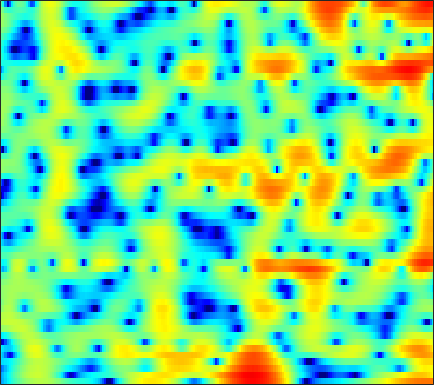

The table this chart was drawn from, first rows:
-8.8768, -7.9489, -6.7293, -5.5553, -4.7253, -3.6997, -2.766, -2.1225, -1.3433, -0.65265, -0.053754, 0.3432, 0.80834, 1.2069, 1.4578, 1.7266, 1.9251, 2.0278, 2.1014, 2.0994, 2.0199, 1.9103, 1.7004, 1.4103
-8.746, -7.771, -6.473, -5.218, -4.317, -3.181, -2.128, -1.399, -0.5143, 0.2716, 0.9578, 1.405, 1.913, 2.318, 2.553, 2.773, 2.883, 2.891, 2.8, 2.587, 2.244, 1.894, 1.294, 0.5268
-10.95, -9.521, -7.793, -6.265, -5.233, -3.982, -2.854, -2.083, -1.144, -0.3092, 0.4234, 0.9071, 1.463, 1.915, 2.186, 2.452, 2.61, 2.658, 2.626, 2.484, 2.235, 1.976, 1.534, 0.9856
-6.37, -6.288, -6.048, -5.644, -5.231, -4.539, -3.721, -3.051, -2.125, -1.213, -0.3581, 0.2267, 0.9142, 1.486, 1.832, 2.181, 2.401, 2.483, 2.481, 2.365, 2.148, 1.927, 1.564, 1.146
-6.266, -7.771, -10.39, -13.93, -16.28, -14.17, -9.729, -7.005, -4.155, -1.952, -0.2194, 0.8276, 1.946, 2.783, 3.243, 3.647, 3.824, 3.806, 3.583, 3.137, 2.475, 1.84, 0.8267, -0.3069
-5.533, -6.182, -6.861, -7.173, -7.04, -6.268, -4.933, -3.723, -2.051, -0.4931, 0.8715, 1.749, 2.711, 3.432, 3.812, 4.104, 4.154, 4.027, 3.627, 2.946, 1.957, 0.9763, -0.724, -2.997
-18.33, -16.42, -12.08, -8.862, -7.008, -5, -3.334, -2.251, -0.9834, 0.09251, 0.9836, 1.537, 2.123, 2.533, 2.722, 2.82, 2.754, 2.605, 2.283, 1.843, 1.314, 0.8752, 0.2706, -0.3018
-5.648, -5.404, -4.571, -3.422, -2.511, -1.362, -0.3502, 0.3068, 1.046, 1.631, 2.061, 2.277, 2.422, 2.395, 2.269, 1.966, 1.521, 1.114, 0.507, -0.1352, -0.7383, -1.119, -1.474, -1.632
0.6697, 0.8479, 1.133, 1.465, 1.73, 2.076, 2.388, 2.584, 2.77, 2.858, 2.832, 2.724, 2.442, 1.98, 1.508, 0.679, -0.4264, -1.471, -3.208, -5.415, -8.039, -9.925, -10.85, -9.385
2.128, 2.302, 2.505, 2.659, 2.736, 2.788, 2.78, 2.738, 2.628, 2.453, 2.213, 1.984, 1.613, 1.141, 0.6973, -0.05405, -1.046, -1.981, -3.513, -5.386, -7.476, -8.845, -9.499, -8.573
1.74, 2.026, 2.298, 2.426, 2.404, 2.224, 1.876, 1.525, 0.9813, 0.4336, -0.0135, -0.2235, -0.3068, -0.2319, -0.1435, -0.06007, -0.06829, -0.1586, -0.3857, -0.7077, -1.075, -1.331, -1.604, -1.806
0.215, 1.029, 1.729, 2.018, 1.97, 1.542, 0.6329, -0.4222, -2.439, -5.377, -9.175, -10.67, -7.874, -4.442, -2.541, -0.7188, 0.5179, 1.148, 1.683, 1.947, 2.007, 1.948, 1.749, 1.419
-0.5377, 0.3457, 1.132, 1.517, 1.556, 1.287, 0.6521, -0.07517, -1.353, -2.856, -4.12, -4.44, -3.714, -2.308, -1.215, 0.05085, 1.01, 1.526, 1.969, 2.164, 2.144, 1.99, 1.615, 1.066
0.2852, 0.6488, 1.047, 1.309, 1.41, 1.409, 1.292, 1.143, 0.8873, 0.636, 0.4616, 0.4149, 0.4729, 0.6483, 0.828, 1.081, 1.269, 1.346, 1.34, 1.19, 0.8639, 0.4907, -0.1844, -1.08
0.4644, 0.6843, 0.9541, 1.183, 1.323, 1.454, 1.522, 1.539, 1.526, 1.486, 1.431, 1.387, 1.327, 1.282, 1.25, 1.183, 1.08, 0.9744, 0.7739, 0.4705, 0.03701, -0.3788, -1.087, -2.009
-0.1799, 0.07889, 0.4169, 0.7441, 0.9669, 1.237, 1.431, 1.522, 1.573, 1.542, 1.434, 1.319, 1.138, 0.9479, 0.8082, 0.6364, 0.5079, 0.4149, 0.2673, 0.07754, -0.1725, -0.4114, -0.8223, -1.336
-1.659, -1.433, -0.9431, -0.2815, 0.261, 0.9365, 1.469, 1.725, 1.845, 1.695, 1.3, 0.8646, 0.1916, -0.4895, -0.8768, -1.084, -0.9825, -0.7991, -0.5256, -0.3234, -0.2435, -0.275, -0.3772, -0.4755
-6.647, -8.344, -6.833, -3.256, -1.036, 1.097, 2.468, 3.077, 3.349, 3.031, 2.092, 0.8797, -1.601, -5.509, -9.315, -9.597, -5.254, -2.983, -1.15, -0.3394, -0.3153, -0.704, -1.484, -2.089
-4.359, -5.166, -4.435, -2.358, -0.781, 0.9856, 2.2, 2.764, 3.101, 2.983, 2.379, 1.609, 0.192, -1.454, -2.441, -2.623, -1.792, -1.036, -0.3254, -0.2843, -1.084, -2.353, -5.468, -11.16
-2.03, -2.12, -2.029, -1.681, -1.333, -0.8071, -0.2773, 0.04977, 0.3849, 0.5672, 0.5977, 0.5365, 0.3832, 0.2138, 0.1338, 0.1184, 0.1475, 0.2144, 0.2369, 0.113, -0.1567, -0.4453, -0.8647, -1.068
-3.254, -3.556, -3.829, -3.901, -3.775, -3.474, -3.029, -2.636, -2.113, -1.639, -1.214, -0.9242, -0.5804, -0.255, -0.02608, 0.2508, 0.538, 0.7414, 0.9574, 1.134, 1.258, 1.318, 1.398, 1.474
-5.93, -7.134, -8.646, -9.483, -9.307, -8.225, -6.878, -5.908, -4.812, -3.931, -3.198, -2.719, -2.097, -1.463, -0.9725, -0.3143, 0.367, 0.8321, 1.409, 1.915, 2.317, 2.552, 2.788, 2.91
-7.115, -9.662, -14.95, -23.4, -18.56, -12.52, -9.28, -7.799, -6.606, -5.966, -5.673, -5.536, -5.185, -4.428, -3.578, -2.181, -0.7644, 0.217, 1.381, 2.317, 3.034, 3.438, 3.783, 3.935
-3.167, -4.079, -5.159, -5.866, -6.025, -5.867, -5.624, -5.575, -5.868, -6.801, -8.727, -11.18, -16.79, -15.77, -10.4, -5.566, -2.388, -0.5999, 1.214, 2.52, 3.446, 3.917, 4.277, 4.376
-1.049, -1.315, -1.636, -1.927, -2.123, -2.337, -2.615, -2.9, -3.426, -4.228, -5.28, -6.103, -6.798, -6.299, -5.102, -3.025, -1.087, 0.1964, 1.59, 2.629, 3.351, 3.679, 3.868, 3.759
-1.665, -1.613, -1.575, -1.524, -1.506, -1.488, -1.491, -1.515, -1.593, -1.69, -1.761, -1.762, -1.613, -1.248, -0.8285, -0.1313, 0.6473, 1.241, 1.93, 2.508, 2.896, 3.05, 3.044, 2.742
-3.893, -3.639, -3.239, -2.797, -2.446, -2.037, -1.659, -1.417, -1.154, -0.9243, -0.7282, -0.5892, -0.3861, -0.1274, 0.1225, 0.4889, 0.9468, 1.293, 1.767, 2.202, 2.536, 2.7, 2.731, 2.542
-8.36, -7.719, -6.566, -5.392, -4.558, -3.535, -2.697, -2.183, -1.632, -1.268, -1.068, -0.9954, -0.9909, -1.032, -1.046, -0.9204, -0.591, -0.201, 0.5142, 1.271, 2, 2.454, 2.903, 3.144
-18.97, -15.11, -11.66, -9.134, -7.639, -5.86, -4.433, -3.582, -2.735, -2.301, -2.251, -2.484, -3.171, -4.298, -5.376, -6.626, -6.745, -5.648, -3.425, -1.272, 0.5629, 1.665, 2.83, 3.649
-16.05, -16.35, -15.98, -14.18, -11.87, -8.975, -6.588, -5.238, -4.025, -3.39, -3.335, -3.71, -4.799, -6.728, -8.955, -13.64, -16.04, -11.87, -6.817, -3.402, -0.8827, 0.5938, 2.197, 3.383
-11.48, -14.28, -18.65, -16.54, -12.8, -8.879, -6.256, -4.881, -3.715, -3.098, -2.985, -3.172, -3.735, -4.498, -5.172, -5.8, -5.955, -5.523, -4.496, -3.008, -1.39, -0.1661, 1.348, 2.676
-3.141, -3.833, -4.306, -4.297, -3.889, -3.202, -2.458, -2.028, -1.65, -1.573, -1.8, -2.146, -2.841, -3.78, -4.553, -5.684, -6.741, -7.253, -7.273, -6.027, -4.006, -2.319, -0.2591, 1.545
0.7991, 0.4937, 0.1854, 0.008824, -0.01751, -0.02858, -0.06892, -0.1601, -0.3858, -0.8188, -1.502, -2.188, -3.341, -4.837, -6.139, -8.416, -11.63, -15.89, -34.45, -15.7, -8.75, -5.41, -2.182, 0.2342
0.9868, 0.7467, 0.5298, 0.4761, 0.4469, 0.4402, 0.3238, 0.1469, -0.2897, -0.9768, -1.998, -2.963, -4.527, -6.334, -7.772, -9.392, -10.5, -10.57, -9.964, -8.152, -5.742, -3.85, -1.579, 0.3602
-2.224, -2.546, -2.269, -1.563, -0.9881, -0.3538, 0.0357, 0.1099, -0.1249, -0.7578, -1.818, -2.979, -5.151, -8.311, -11.77, -19.34, -18.13, -12.76, -8.389, -5.304, -2.925, -1.421, 0.3073, 1.683
-15.47, -19.86, -10.04, -5.464, -3.358, -1.56, -0.4808, -0.04194, 0.1646, -0.05848, -0.6463, -1.359, -2.63, -4.201, -5.485, -6.698, -6.557, -5.487, -3.667, -1.873, -0.3046, 0.6764, 1.774, 2.592
-5.363, -5.667, -4.903, -3.515, -2.528, -1.402, -0.6049, -0.1902, 0.1417, 0.2575, 0.1599, 0.01012, -0.268, -0.5665, -0.7426, -0.8237, -0.6559, -0.4019, 0.1322, 0.7067, 1.276, 1.634, 1.967, 2.137
-1.146, -1.257, -1.266, -1.139, -0.9711, -0.7376, -0.5058, -0.3404, -0.1539, 0.02281, 0.182, 0.3008, 0.4478, 0.594, 0.7323, 0.9235, 1.146, 1.312, 1.543, 1.742, 1.849, 1.858, 1.712, 1.355
0.4537, 0.2722, -0.03825, -0.4, -0.6721, -1.044, -1.34, -1.484, -1.5, -1.306, -0.8999, -0.5388, -0.01787, 0.4955, 0.8431, 1.254, 1.589, 1.814, 2.014, 2.147, 2.163, 2.086, 1.845, 1.363
1.172, 0.8567, 0.2235, -0.6662, -1.524, -2.926, -4.525, -5.595, -6.2, -5.486, -4.019, -2.879, -1.536, -0.4632, 0.1526, 0.7781, 1.225, 1.498, 1.749, 1.946, 2.094, 2.15, 2.155, 2.014
1.431, 1.135, 0.4401, -0.6907, -1.949, -4.329, -8.09, -12.87, -22.83, -12.14, -6.982, -4.711, -2.695, -1.45, -0.8606, -0.3882, -0.2036, -0.1691, -0.08857, 0.08961, 0.4802, 0.8803, 1.45, 1.999
1.306, 1.339, 1.058, 0.4301, -0.2621, -1.396, -2.651, -3.481, -4.057, -3.857, -3.155, -2.564, -1.952, -1.673, -1.716, -2.175, -3.121, -4.189, -5.749, -6.449, -5.17, -3.436, -1.199, 0.6053
0.7953, 1.099, 1.203, 1.032, 0.794, 0.3343, -0.1924, -0.5572, -0.9572, -1.211, -1.388, -1.462, -1.625, -1.919, -2.321, -3.258, -4.834, -6.609, -10.43, -14.35, -10.06, -6.259, -2.707, -0.2809
0.3979, 0.6229, 0.7296, 0.626, 0.4263, 0.01171, -0.5012, -0.9344, -1.536, -2.086, -2.497, -2.71, -2.824, -2.832, -2.842, -2.905, -3.08, -3.259, -3.364, -3.131, -2.381, -1.544, -0.3001, 0.847
0.2179, 0.2346, 0.1588, -0.07436, -0.4066, -1.017, -1.883, -2.718, -4.043, -5.525, -6.693, -7.043, -6.497, -5.284, -4.269, -3.015, -1.982, -1.36, -0.6122, 0.06506, 0.701, 1.146, 1.716, 2.179
-0.7429, -0.7216, -0.7201, -0.845, -1.079, -1.67, -2.721, -3.874, -6.094, -9.711, -16.97, -39.58, -13.66, -7.849, -5.222, -2.778, -1.002, 0.03331, 1.079, 1.878, 2.44, 2.72, 2.906, 2.929
-4.62, -3.705, -2.579, -1.834, -1.528, -1.548, -1.929, -2.458, -3.457, -4.568, -5.427, -5.552, -4.778, -3.339, -2.087, -0.544, 0.7987, 1.684, 2.609, 3.273, 3.665, 3.762, 3.567, 2.983
-9.776, -6.591, -4.095, -2.702, -2.151, -1.785, -1.698, -1.764, -1.947, -2.106, -2.19, -2.07, -1.76, -1.193, -0.6418, 0.2368, 1.17, 1.868, 2.769, 3.474, 3.934, 4.058, 3.873, 3.121
-3.982, -4.045, -3.922, -3.928, -4.078, -4.286, -4.519, -4.651, -4.694, -4.727, -4.723, -4.701, -4.738, -4.629, -4.422, -3.765, -2.674, -1.658, -0.1482, 1.2, 2.287, 2.886, 3.372, 3.469
-3.247, -4.094, -5.361, -6.922, -8.276, -10.07, -11.35, -11.56, -10.98, -10.26, -9.861, -10, -10.73, -12.39, -14.32, -15.64, -11.95, -8.61, -4.912, -2.105, -0.01141, 1.212, 2.451, 3.347
-3.629, -4.697, -6.665, -9.385, -12.15, -17.92, -32.14, -24.68, -17.44, -14.35, -12.99, -12.65, -12.87, -13.96, -14.93, -15.21, -12.39, -9.568, -6.017, -3.142, -0.8581, 0.5195, 2.011, 3.165
-3.073, -3.961, -5.418, -7.229, -8.735, -10.74, -12.32, -12.88, -12.97, -12.73, -12.4, -12.1, -11.7, -11.08, -10.39, -9.084, -7.394, -5.972, -3.988, -2.033, -0.2806, 0.8728, 2.184, 3.222
-1.614, -2.194, -3.171, -4.317, -5.258, -6.608, -7.93, -8.956, -10.31, -11.73, -12.98, -13.58, -13.38, -11.84, -10.32, -8.09, -5.917, -4.378, -2.51, -0.8401, 0.6212, 1.578, 2.64, 3.473
0.07546, -0.3381, -1.087, -1.997, -2.797, -3.995, -5.425, -6.672, -8.709, -11.46, -15.83, -22.26, -27.06, -15.34, -11.29, -7.604, -4.872, -3.174, -1.294, 0.2475, 1.519, 2.297, 3.115, 3.693
1.176, 0.7592, 0.1195, -0.6472, -1.297, -2.234, -3.297, -4.154, -5.469, -6.862, -8.173, -8.833, -8.812, -7.639, -6.389, -4.554, -2.791, -1.557, -0.1108, 1.119, 2.116, 2.704, 3.268, 3.559
1.259, 0.7011, -0.03231, -0.7095, -1.147, -1.685, -2.151, -2.522, -3.006, -3.48, -3.873, -4.047, -4.021, -3.709, -3.239, -2.397, -1.364, -0.5505, 0.5582, 1.56, 2.378, 2.845, 3.234, 3.328
0.3283, -0.7769, -2.184, -3.028, -3.145, -2.826, -2.35, -2.081, -1.884, -1.968, -2.286, -2.635, -3.167, -3.582, -3.58, -3.013, -1.865, -0.8372, 0.5643, 1.799, 2.755, 3.26, 3.646, 3.708
-1.111, -3.866, -9.599, -17.46, -11.45, -5.831, -2.997, -1.731, -0.8893, -0.7778, -1.362, -2.313, -4.496, -8.17, -12.16, -11.16, -5.503, -2.517, 0.2107, 2.049, 3.252, 3.829, 4.227, 4.263
